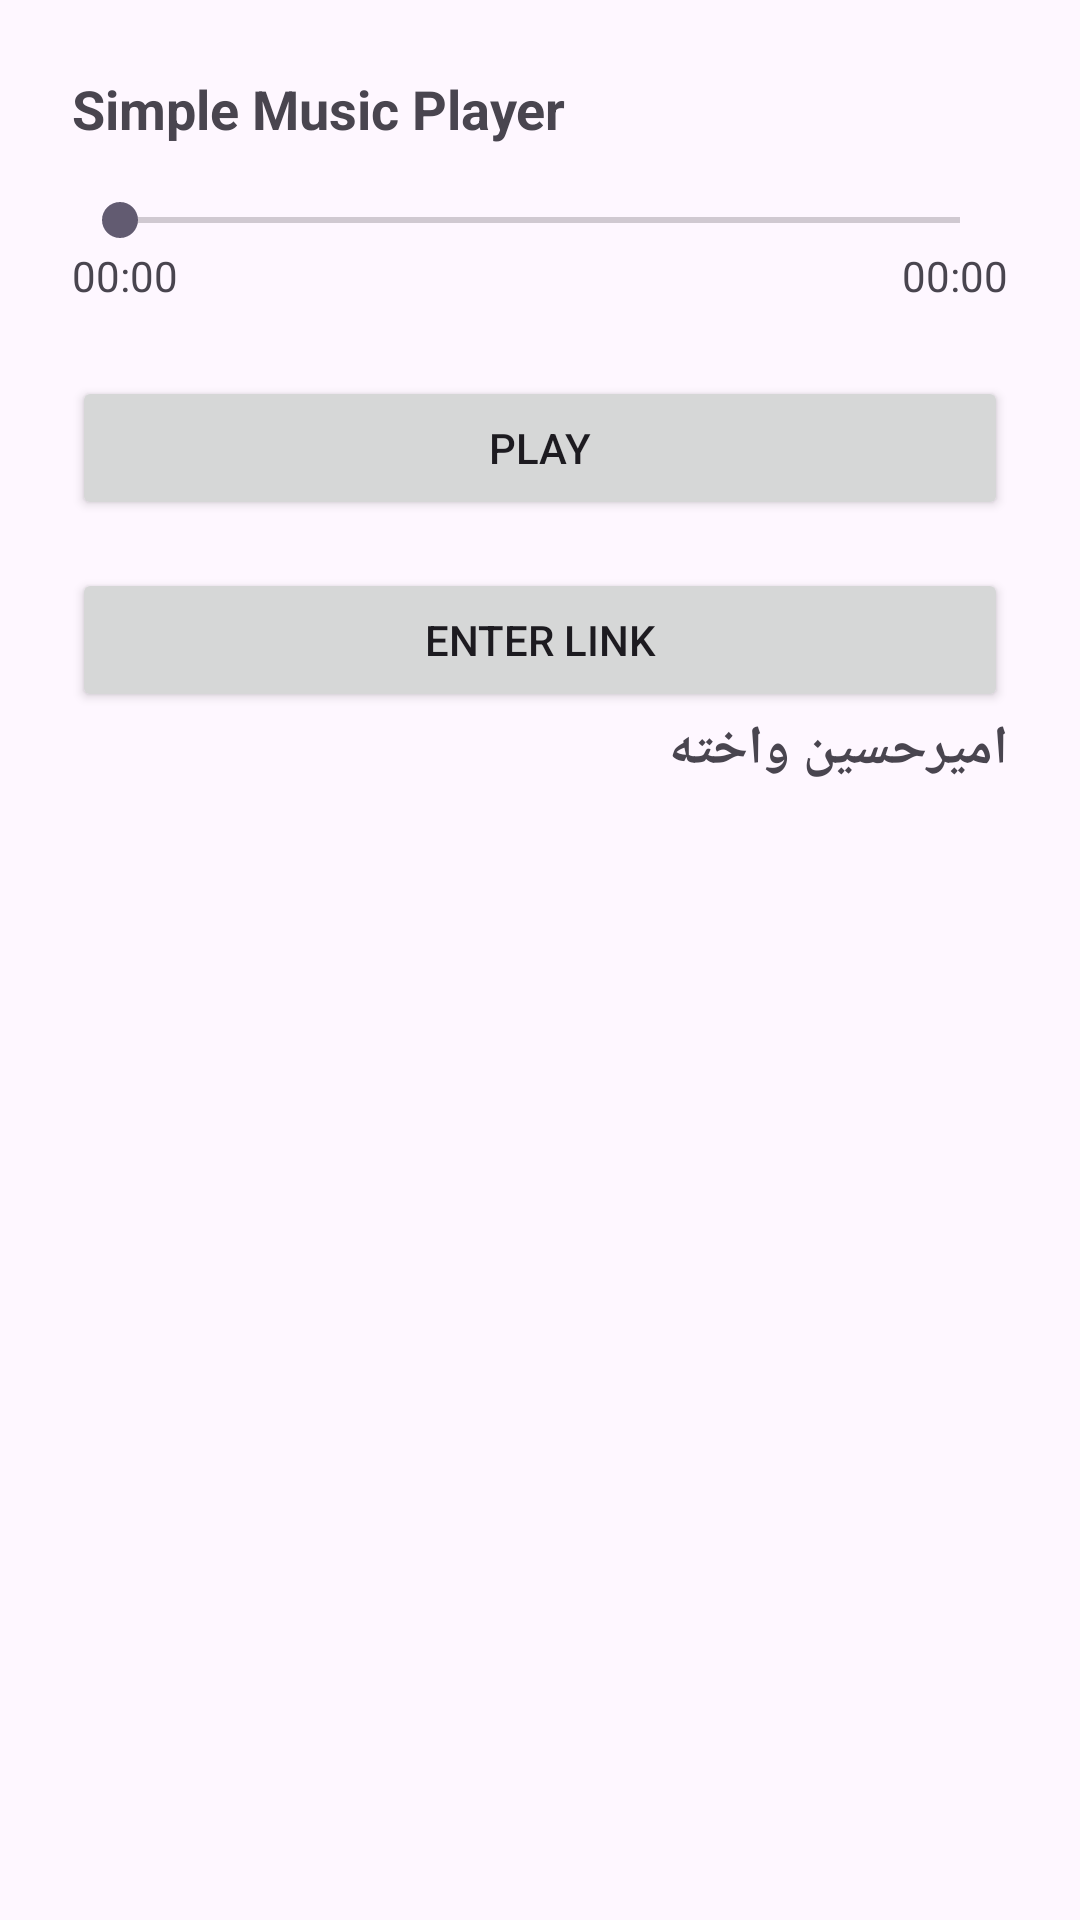

Write the Android layout XML for this screen, with the resource values it uses.
<!-- AndroidManifest.xml: application theme Theme.MUSICplayer -->
<!-- res/layout/activity_main.xml -->
<?xml version="1.0" encoding="utf-8"?>
<LinearLayout xmlns:android="http://schemas.android.com/apk/res/android"
    android:layout_width="match_parent"
    android:layout_height="match_parent"
    android:orientation="vertical"
    android:padding="24dp">

    <TextView
        android:id="@+id/tvTitle"
        android:layout_width="match_parent"
        android:layout_height="wrap_content"
        android:text="Simple Music Player"
        android:textSize="18sp"
        android:textStyle="bold"
        android:paddingBottom="16dp"/>

    <SeekBar
        android:id="@+id/seekBar"
        android:layout_width="match_parent"
        android:layout_height="wrap_content"/>


    <LinearLayout
        android:layout_width="match_parent"
        android:layout_height="wrap_content"
        android:orientation="horizontal">

        <TextView
            android:id="@+id/tvCurrent"
            android:layout_width="0dp"
            android:layout_height="wrap_content"
            android:layout_weight="1"
            android:text="00:00"/>

        <TextView
            android:id="@+id/tvDuration"
            android:layout_width="wrap_content"
            android:layout_height="wrap_content"
            android:text="00:00"/>
    </LinearLayout>

    <Button
        android:id="@+id/btnPlayPause"
        android:layout_width="match_parent"
        android:layout_height="wrap_content"
        android:text="Play"
        android:layout_marginTop="24dp"/>

    <Button
        android:id="@+id/btnEnterLink"
        android:layout_width="match_parent"
        android:layout_height="wrap_content"
        android:text="Enter Link"
        android:layout_marginTop="16dp"/>


    <TextView
        android:id="@+id/markwa"
        android:layout_width="match_parent"
        android:layout_height="wrap_content"
        android:text="امیرحسین واخته"
        android:textSize="18sp"
        android:textStyle="bold"
        android:paddingBottom="16dp"/>
</LinearLayout>
<!-- resources referenced by this layout -->
<resources>
  <style name="Theme.MUSICplayer" parent="Base.Theme.MUSICplayer" />
  <style name="Base.Theme.MUSICplayer" parent="Theme.Material3.DayNight.NoActionBar">
          
          
      </style>
</resources>
